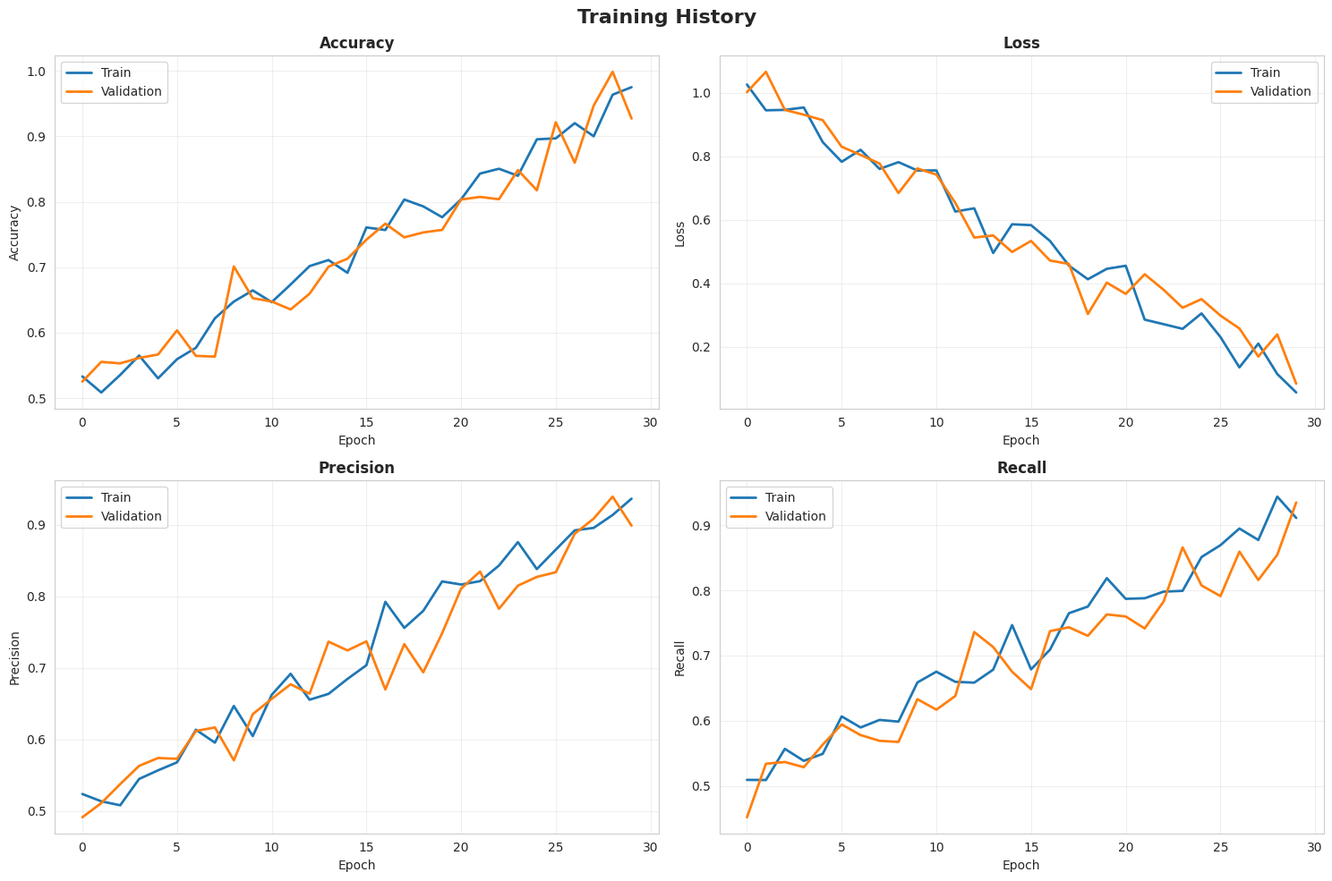
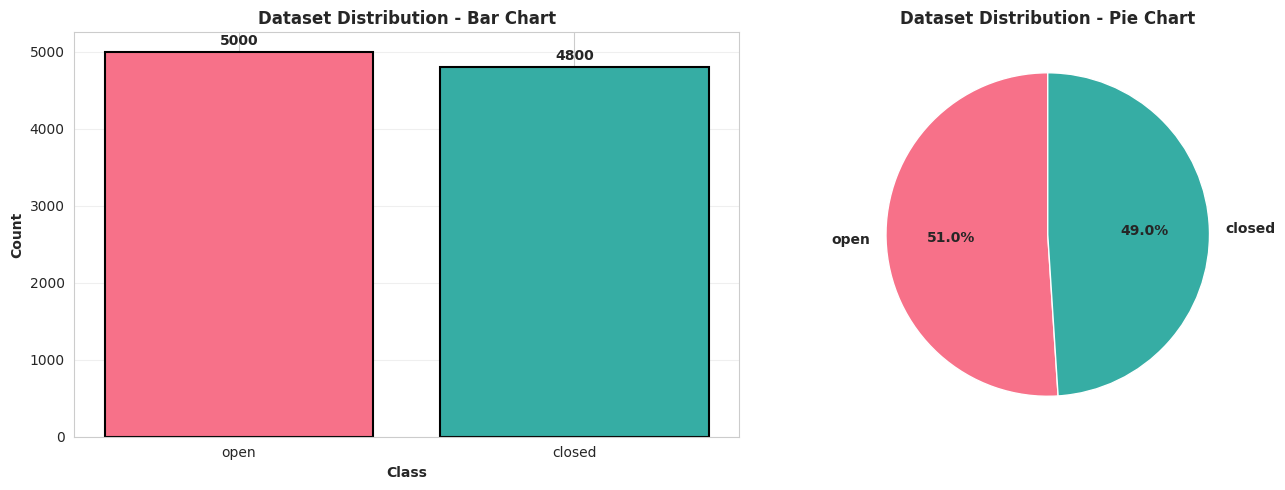
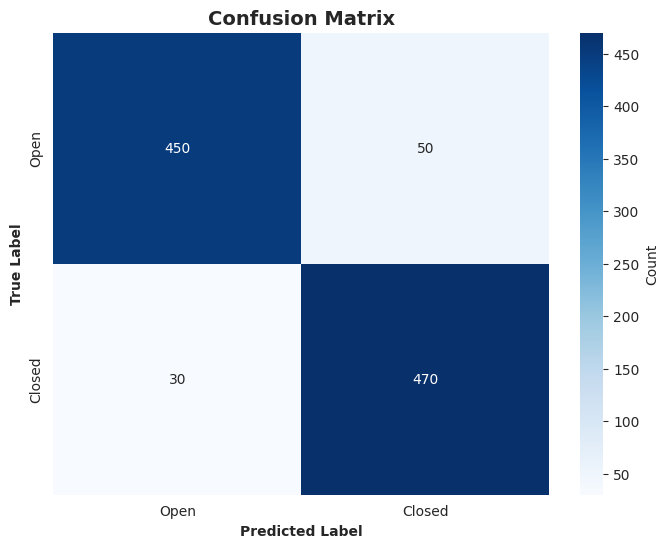

Reproduce these figures in Python, in order.
"""
Visualization Utilities
Helper functions for plotting and visualization
"""
import matplotlib.pyplot as plt
import seaborn as sns
import numpy as np
from typing import Dict, List, Optional, Tuple
import os

# Set style
sns.set_style("whitegrid")
plt.rcParams['figure.figsize'] = (12, 8)
plt.rcParams['font.size'] = 10


def plot_training_history(
    history: Dict,
    save_path: Optional[str] = None,
    show: bool = True
):
    """
    Plot training history (accuracy, loss, etc.)
    
    Args:
        history: Training history dictionary
        save_path: Path to save figure (optional)
        show: Show plot
    """
    fig, axes = plt.subplots(2, 2, figsize=(15, 10))
    fig.suptitle('Training History', fontsize=16, fontweight='bold')
    
    # Accuracy
    if 'accuracy' in history:
        axes[0, 0].plot(history['accuracy'], label='Train', linewidth=2)
        axes[0, 0].plot(history['val_accuracy'], label='Validation', linewidth=2)
        axes[0, 0].set_title('Accuracy', fontweight='bold')
        axes[0, 0].set_xlabel('Epoch')
        axes[0, 0].set_ylabel('Accuracy')
        axes[0, 0].legend()
        axes[0, 0].grid(True, alpha=0.3)
    
    # Loss
    if 'loss' in history:
        axes[0, 1].plot(history['loss'], label='Train', linewidth=2)
        axes[0, 1].plot(history['val_loss'], label='Validation', linewidth=2)
        axes[0, 1].set_title('Loss', fontweight='bold')
        axes[0, 1].set_xlabel('Epoch')
        axes[0, 1].set_ylabel('Loss')
        axes[0, 1].legend()
        axes[0, 1].grid(True, alpha=0.3)
    
    # Precision
    if 'precision' in history:
        axes[1, 0].plot(history['precision'], label='Train', linewidth=2)
        axes[1, 0].plot(history['val_precision'], label='Validation', linewidth=2)
        axes[1, 0].set_title('Precision', fontweight='bold')
        axes[1, 0].set_xlabel('Epoch')
        axes[1, 0].set_ylabel('Precision')
        axes[1, 0].legend()
        axes[1, 0].grid(True, alpha=0.3)
    
    # Recall
    if 'recall' in history:
        axes[1, 1].plot(history['recall'], label='Train', linewidth=2)
        axes[1, 1].plot(history['val_recall'], label='Validation', linewidth=2)
        axes[1, 1].set_title('Recall', fontweight='bold')
        axes[1, 1].set_xlabel('Epoch')
        axes[1, 1].set_ylabel('Recall')
        axes[1, 1].legend()
        axes[1, 1].grid(True, alpha=0.3)
    
    plt.tight_layout()
    
    if save_path:
        os.makedirs(os.path.dirname(save_path), exist_ok=True)
        plt.savefig(save_path, dpi=300, bbox_inches='tight')
        print(f"✓ Plot saved: {save_path}")
    
    if show:
        plt.show()
    else:
        plt.close()


def plot_confusion_matrix(
    cm: np.ndarray,
    class_names: List[str],
    save_path: Optional[str] = None,
    show: bool = True
):
    """
    Plot confusion matrix
    
    Args:
        cm: Confusion matrix array
        class_names: List of class names
        save_path: Path to save figure
        show: Show plot
    """
    plt.figure(figsize=(8, 6))
    
    sns.heatmap(
        cm,
        annot=True,
        fmt='d',
        cmap='Blues',
        xticklabels=class_names,
        yticklabels=class_names,
        cbar_kws={'label': 'Count'}
    )
    
    plt.title('Confusion Matrix', fontsize=14, fontweight='bold')
    plt.ylabel('True Label', fontweight='bold')
    plt.xlabel('Predicted Label', fontweight='bold')
    
    if save_path:
        os.makedirs(os.path.dirname(save_path), exist_ok=True)
        plt.savefig(save_path, dpi=300, bbox_inches='tight')
        print(f"✓ Confusion matrix saved: {save_path}")
    
    if show:
        plt.show()
    else:
        plt.close()


def plot_dataset_distribution(
    counts: Dict[str, int],
    title: str = "Dataset Distribution",
    save_path: Optional[str] = None,
    show: bool = True
):
    """
    Plot dataset class distribution
    
    Args:
        counts: Dictionary of {class_name: count}
        title: Plot title
        save_path: Path to save figure
        show: Show plot
    """
    fig, (ax1, ax2) = plt.subplots(1, 2, figsize=(14, 5))
    
    classes = list(counts.keys())
    values = list(counts.values())
    colors = sns.color_palette("husl", len(classes))
    
    # Bar chart
    ax1.bar(classes, values, color=colors, edgecolor='black', linewidth=1.5)
    ax1.set_title(f'{title} - Bar Chart', fontweight='bold')
    ax1.set_xlabel('Class', fontweight='bold')
    ax1.set_ylabel('Count', fontweight='bold')
    ax1.grid(True, alpha=0.3, axis='y')
    
    # Add value labels on bars
    for i, v in enumerate(values):
        ax1.text(i, v + max(values)*0.01, str(v), 
                ha='center', va='bottom', fontweight='bold')
    
    # Pie chart
    ax2.pie(values, labels=classes, autopct='%1.1f%%', 
           colors=colors, startangle=90, textprops={'fontweight': 'bold'})
    ax2.set_title(f'{title} - Pie Chart', fontweight='bold')
    
    plt.tight_layout()
    
    if save_path:
        os.makedirs(os.path.dirname(save_path), exist_ok=True)
        plt.savefig(save_path, dpi=300, bbox_inches='tight')
        print(f"✓ Distribution plot saved: {save_path}")
    
    if show:
        plt.show()
    else:
        plt.close()


def plot_roc_curve(
    fpr: np.ndarray,
    tpr: np.ndarray,
    auc_score: float,
    save_path: Optional[str] = None,
    show: bool = True
):
    """
    Plot ROC curve
    
    Args:
        fpr: False positive rate
        tpr: True positive rate
        auc_score: AUC score
        save_path: Path to save figure
        show: Show plot
    """
    plt.figure(figsize=(8, 6))
    
    plt.plot(fpr, tpr, linewidth=2, label=f'ROC Curve (AUC = {auc_score:.3f})')
    plt.plot([0, 1], [0, 1], 'k--', linewidth=1, label='Random Classifier')
    
    plt.xlabel('False Positive Rate', fontweight='bold')
    plt.ylabel('True Positive Rate', fontweight='bold')
    plt.title('ROC Curve', fontsize=14, fontweight='bold')
    plt.legend()
    plt.grid(True, alpha=0.3)
    
    if save_path:
        os.makedirs(os.path.dirname(save_path), exist_ok=True)
        plt.savefig(save_path, dpi=300, bbox_inches='tight')
        print(f"✓ ROC curve saved: {save_path}")
    
    if show:
        plt.show()
    else:
        plt.close()


if __name__ == "__main__":
    # Test visualization utilities
    print("="*70)
    print("VISUALIZATION UTILITIES TEST")
    print("="*70)
    print()
    
    # Test training history plot
    print("Testing plot_training_history...")
    dummy_history = {
        'accuracy': np.linspace(0.5, 0.95, 30) + np.random.normal(0, 0.02, 30),
        'val_accuracy': np.linspace(0.5, 0.92, 30) + np.random.normal(0, 0.03, 30),
        'loss': np.linspace(1.0, 0.1, 30) + np.random.normal(0, 0.05, 30),
        'val_loss': np.linspace(1.0, 0.15, 30) + np.random.normal(0, 0.06, 30),
        'precision': np.linspace(0.5, 0.94, 30) + np.random.normal(0, 0.02, 30),
        'val_precision': np.linspace(0.5, 0.91, 30) + np.random.normal(0, 0.03, 30),
        'recall': np.linspace(0.5, 0.93, 30) + np.random.normal(0, 0.02, 30),
        'val_recall': np.linspace(0.5, 0.90, 30) + np.random.normal(0, 0.03, 30),
    }
    
    plot_training_history(dummy_history, save_path="outputs/plots/test_history.png", show=False)
    print("✓ Training history plot created")
    print()
    
    # Test dataset distribution
    print("Testing plot_dataset_distribution...")
    dummy_counts = {'open': 5000, 'closed': 4800}
    plot_dataset_distribution(dummy_counts, save_path="outputs/plots/test_distribution.png", show=False)
    print("✓ Distribution plot created")
    print()
    
    # Test confusion matrix
    print("Testing plot_confusion_matrix...")
    dummy_cm = np.array([[450, 50], [30, 470]])
    plot_confusion_matrix(dummy_cm, ['Open', 'Closed'], save_path="outputs/plots/test_cm.png", show=False)
    print("✓ Confusion matrix created")
    
    print()
    print("="*70)
    print("Check outputs/plots/ for generated test plots")
    print("="*70)
